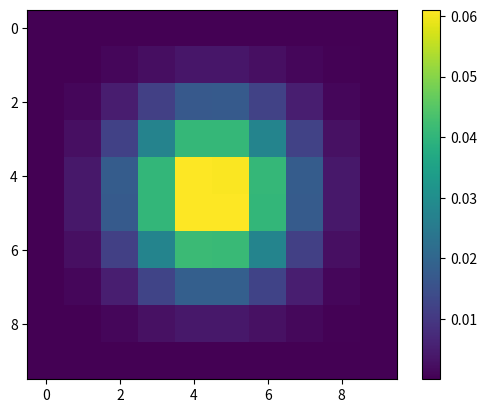

Reproduce this figure in Python. (Note: this script raises an exception after producing the figure.)
import numpy as np
import scipy.sparse as sparse
import scipy.sparse.linalg as linalg
import matplotlib.pyplot as plt
from mpl_toolkits.mplot3d import Axes3D
import sys
import argparse


parser = argparse.ArgumentParser(description='Simulate some q u a n t u m')

parser.add_argument('-e', nargs=1, type=int,
    help='the number of cells to break the interval into')
parser.add_argument('--nsols', nargs=1, type=int,
    help='the number of eigenvalues to look for')
parser.add_argument('--state', nargs=1, type=int,
    help='the eigenvalue to plot')
parser.add_argument('--noplot', action='store_true', help='Do not save any results')
parser.add_argument('--pref', nargs=1,
    help='File prefix for saving.')

args=parser.parse_args()

'''
Units:
Everything in ???
'''

hb = 1
m=1
omega = 15


def Potential(x,y):
    #return np.zeros_like(x)
    return 0.5*m*omega*omega*((x-Lx/2)**2 + (y-Ly/2)**2)

Lx=1
Ly=1

N=int(args.e[0] if args.e else 10)
nsols = args.nsols[0] if args.nsols else 10
state = args.state[0] if args.state else 0

dx=Lx/N
dy=Ly/N

rx=1/(dx**2)
ry=1/(dy**2)


# H |psi> = E |psi>

X = np.linspace(0,Lx,N).repeat(N).reshape((N,N)).T
Y = np.linspace(0,Ly,N).repeat(N).reshape((N,N))
print(X,Y)
# laplacian = (skew-2*np.eye(N))/(delta**2)

NUMBYTES = N*N*N*N*8

if NUMBYTES > 1e9:
    print("Now creating a {} byte matrix. Do you really want to do this?".format(NUMBYTES))
    ans=input()
    if (ans[0].lower() == 'n'):
        exit()

laplacian = np.zeros((N**2,N**2))
for i in range(1,N-1):
    for j in range(1,N-1):
        laplacian[i+N*j,i+N*j]=2*rx+2*ry
        laplacian[i+1+N*j,i+N*j]=-rx
        laplacian[i-1+N*j,i+N*j]=-rx
        laplacian[i+N*(j-1),i+N*j]=-ry
        laplacian[i+N*(j+1),i+N*j]=-ry

laplacian = sparse.dia_matrix(laplacian)

V= Potential(X,Y)

print('V:\n',V)

H = -(hb**2/(2*m))*laplacian + sparse.dia_matrix(np.diag(np.reshape(V,N*N)))


# Where the magic happens

E, psi = linalg.eigsh(H,k=nsols)
print("E numerical:\n",E)

if not(args.noplot):
    fig, ax1 = plt.subplots()
    ax1.set_label('Space')
    func=psi[:,0]

    func=func.reshape((N,N))
    print(func)
    im=ax1.imshow(func**2)
    fig.colorbar(im)
    fname = 'img2/'+args.pref[0] if args.pref else 'img/plot'

    fname +='-{}x{}-N{}-S{}{}'.format(Lx,Ly,N,nsols,state)

    plt.savefig(fname)
    print('Plot saved as ""'+fname+'"')

    fig = plt.figure()
    ax1 = fig.add_subplot(111,projection='3d')
    im=ax1.plot_surface(X,Y,V)

    fname = 'img2/_potential'+args.pref[0] if args.pref else 'img/pot-plot'

    fname +='-{}x{}-N{}'.format(Lx,Ly,N)

    plt.savefig(fname)
    print('Potential saved as ""'+fname+'"')
